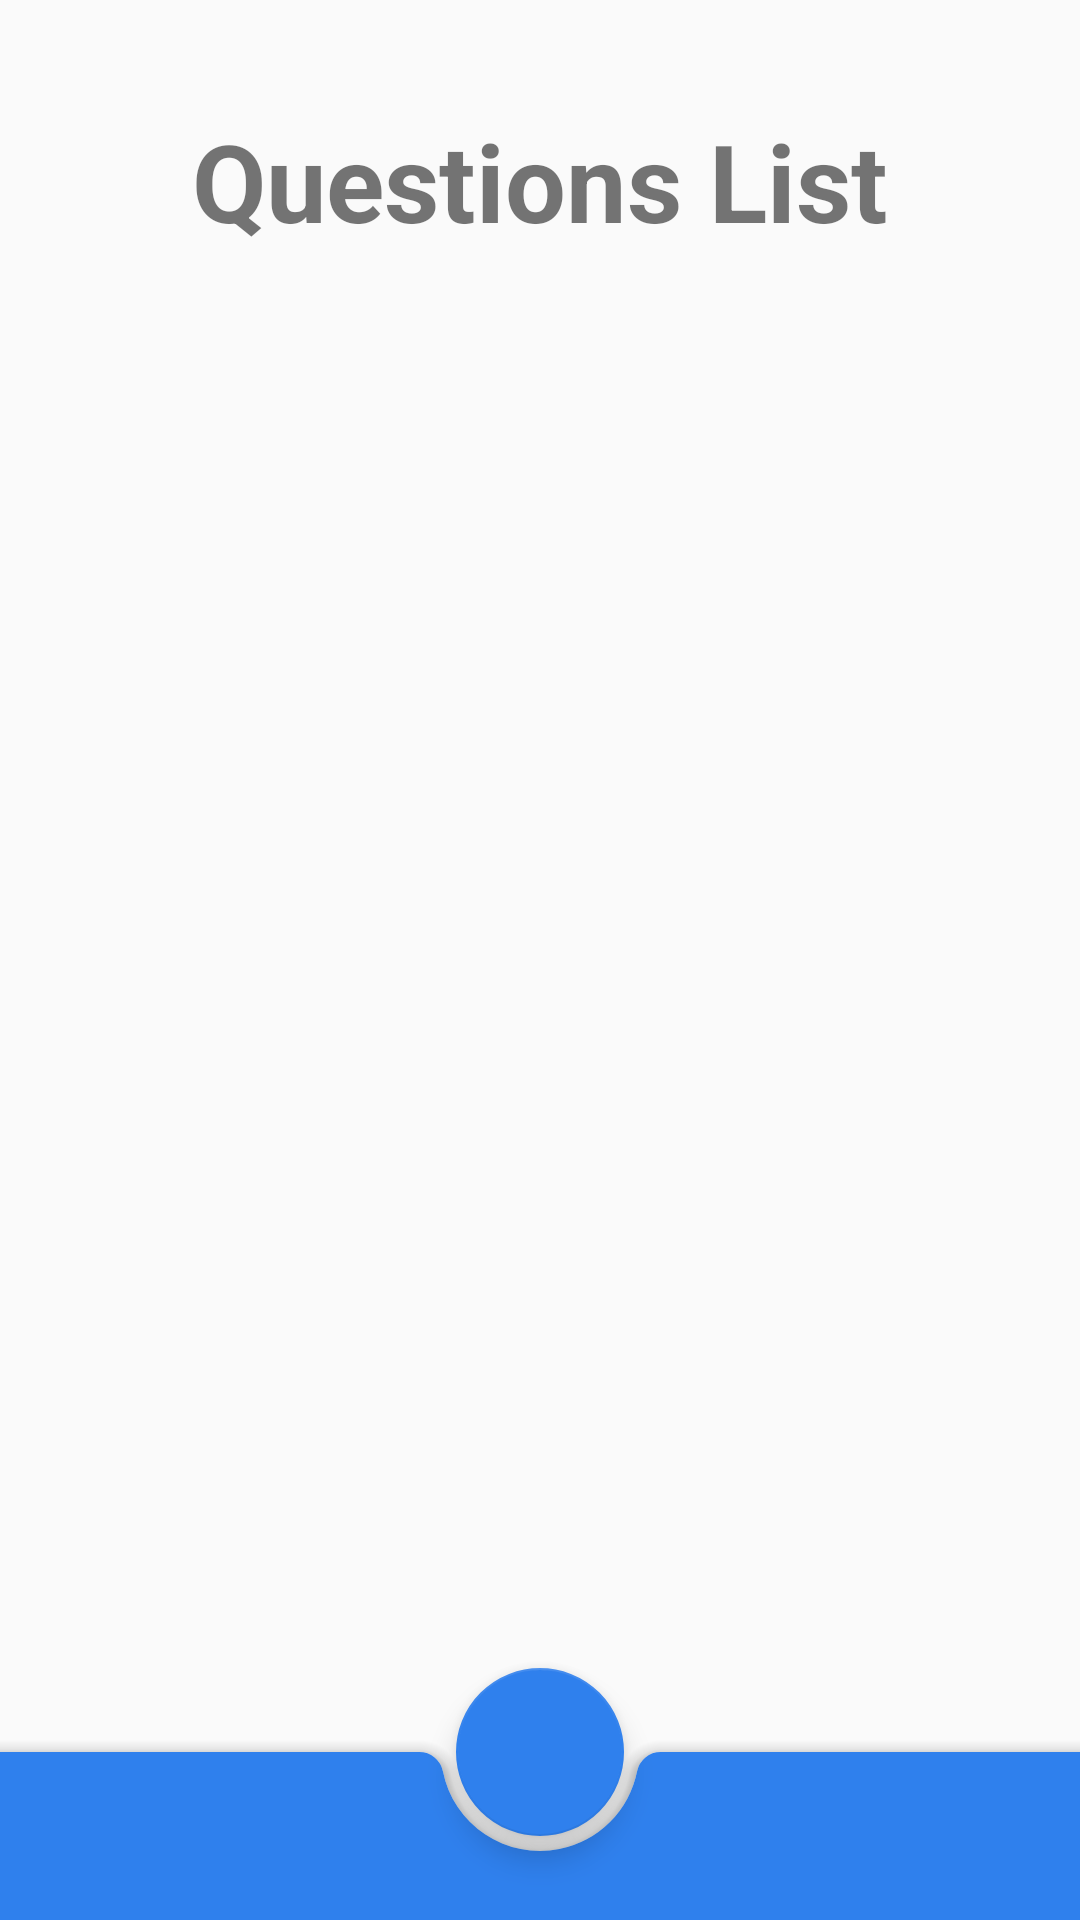

This screen was rendered from an Android layout file. Write that file and the resources it references.
<!-- AndroidManifest.xml: application theme Theme.Medborgerskabsprøven -->
<!-- res/layout/question_questions_list.xml -->
<?xml version="1.0" encoding="utf-8"?>
<LinearLayout xmlns:android="http://schemas.android.com/apk/res/android"
    xmlns:tools="http://schemas.android.com/tools"
    android:layout_width="match_parent"
    android:layout_height="match_parent"
    xmlns:app="http://schemas.android.com/apk/res-auto"
    tools:context=".questions.QuestionsList"
    android:orientation="vertical">

    <TextView
        android:layout_width="wrap_content"
        android:layout_height="wrap_content"
        android:text="@string/questions_list_title"
        style="@style/questions_list_title"
        />

    <androidx.coordinatorlayout.widget.CoordinatorLayout
        android:layout_width="match_parent"
        android:layout_height="match_parent"
        >

        <androidx.recyclerview.widget.RecyclerView
            android:id="@+id/recyclerview"
            android:layout_width="match_parent"
            android:layout_height="match_parent"
            android:paddingBottom="60dp"
            />

        <androidx.core.widget.NestedScrollView
            android:layout_width="match_parent"
            android:layout_height="match_parent"
            android:clipToPadding="false"
            >

        </androidx.core.widget.NestedScrollView>

        <com.google.android.material.bottomappbar.BottomAppBar
            android:id="@+id/bottomAppBar"
            android:layout_width="match_parent"
            android:layout_height="wrap_content"
            android:layout_gravity="bottom"
            style="@style/Widget.MaterialComponents.BottomAppBar.Colored"
            app:fabAlignmentMode="center"
            android:backgroundTint="@color/bottom_app_bar"
            />

        <com.google.android.material.floatingactionbutton.FloatingActionButton
            android:id="@+id/floating_button"
            android:layout_width="wrap_content"
            android:layout_height="wrap_content"
            app:srcCompat="@drawable/ic_baseline_home_24"
            app:backgroundTint="@color/bottom_app_bar"
            app:layout_anchor="@id/bottomAppBar"
            />

    </androidx.coordinatorlayout.widget.CoordinatorLayout>

</LinearLayout>
<!-- resources referenced by this layout -->
<resources>
  <color name="bottom_app_bar">#2F80ED</color>
  <string name="questions_list_title">Questions List</string>
  <style name="questions_list_title">
          <item name="fontFamily"> @font/crimson_text</item>
          <item name="android:textSize">36sp</item>
          <item name="android:layout_gravity">center</item>
          <item name="android:gravity">center</item>
          <item name="android:textColorHint">@color/title</item>
          <item name="android:layout_marginTop">36dp</item>
          <item name="android:layout_marginBottom">10dp</item>
          <item name="android:textStyle">bold</item>
      </style>
  <style name="Theme.Medborgerskabsprøven" parent="Theme.AppCompat.Light.NoActionBar">
          
          <item name="colorPrimary">@color/purple_500</item>
          <item name="colorPrimaryVariant">@color/purple_700</item>
          <item name="colorOnPrimary">@color/white</item>
          
          <item name="colorSecondary">@color/teal_200</item>
          <item name="colorSecondaryVariant">@color/teal_700</item>
          <item name="colorOnSecondary">@color/black</item>
          
          <item name="android:statusBarColor" tools:targetApi="l">?attr/colorPrimaryVariant</item>
          
  
          <item name="android:windowTranslucentStatus">true</item>
          <item name="android:windowFullscreen">true</item>
  
      </style>
  <color name="title">#2F80ED</color>
  <color name="purple_500">#FF6200EE</color>
  <color name="purple_700">#FF3700B3</color>
  <color name="white">#FFFFFFFF</color>
  <color name="teal_200">#FF03DAC5</color>
  <color name="teal_700">#FF018786</color>
  <color name="black">#FF000000</color>
</resources>
